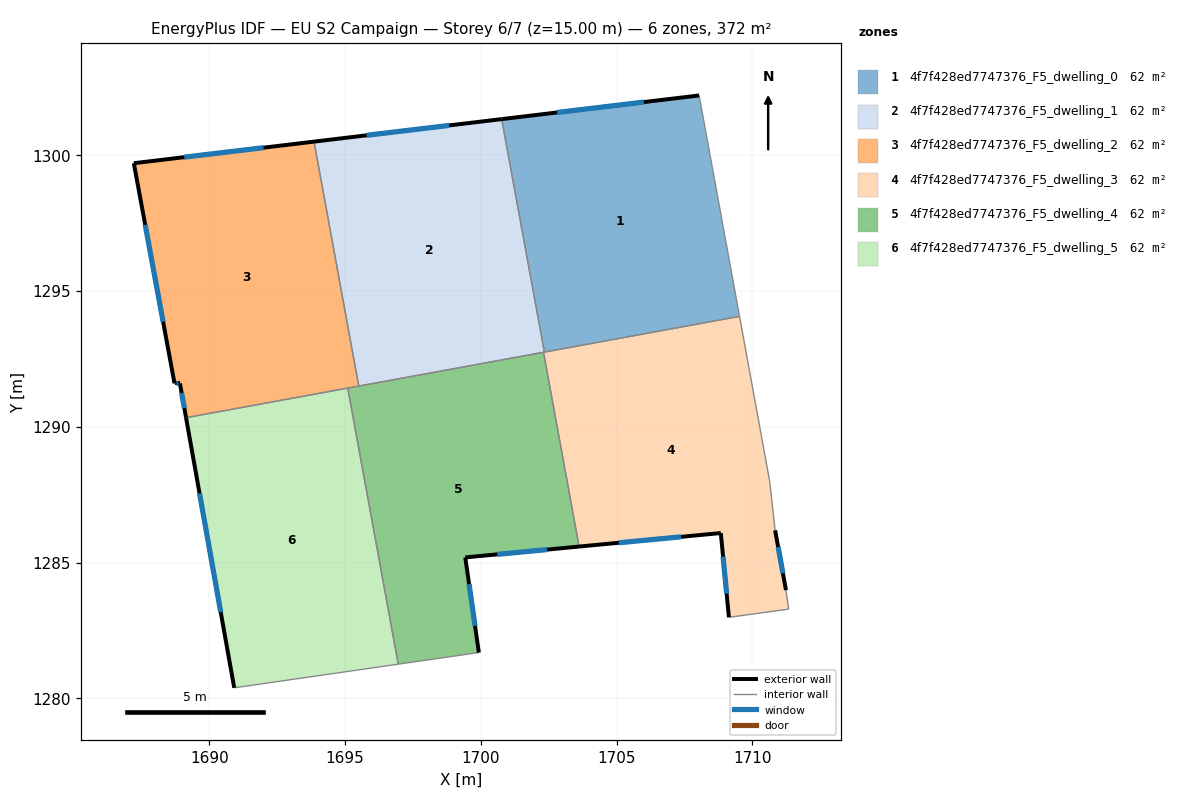
=== STOREY PLAN SPEC (per zone: floor XY polygon, exterior-wall plan segments, windows/doors) ===
zone 1: 4f7f428ed7747376_F5_dwelling_0  (62.1 m²)
  floor: (1708.04, 1302.20) (1709.53, 1294.06) (1702.34, 1292.75) (1700.77, 1301.33)
  exterior wall: (1708.04, 1302.20) – (1700.77, 1301.33)  [7.3 m]
    window: (1706.00, 1301.95) – (1702.81, 1301.57)  [4.2 m²]
  interior walls: 3
zone 2: 4f7f428ed7747376_F5_dwelling_1  (62.1 m²)
  floor: (1700.77, 1301.33) (1702.34, 1292.75) (1695.51, 1291.50) (1693.86, 1300.50)
  exterior wall: (1700.77, 1301.33) – (1693.86, 1300.50)  [7.0 m]
    window: (1698.83, 1301.09) – (1695.80, 1300.73)  [4.0 m²]
  interior walls: 4
zone 3: 4f7f428ed7747376_F5_dwelling_2  (62.1 m²)
  floor: (1693.86, 1300.50) (1695.51, 1291.50) (1689.15, 1290.33) (1688.92, 1291.59) (1688.72, 1291.59) (1687.22, 1299.70)
  exterior wall: (1687.22, 1299.70) – (1688.72, 1291.59)  [8.2 m]
    window: (1687.64, 1297.43) – (1688.30, 1293.87)  [4.8 m²]
  exterior wall: (1693.86, 1300.50) – (1687.22, 1299.70)  [6.7 m]
    window: (1692.00, 1300.27) – (1689.08, 1299.92)  [3.9 m²]
  exterior wall: (1688.92, 1291.59) – (1689.15, 1290.33)  [1.3 m]
    window: (1688.99, 1291.24) – (1689.08, 1290.69)  [0.7 m²]
  exterior wall: (1688.72, 1291.59) – (1688.92, 1291.59)  [0.2 m]
    window: (1688.78, 1291.59) – (1688.87, 1291.59)  [0.1 m²]
  interior walls: 3
zone 4: 4f7f428ed7747376_F5_dwelling_3  (62.1 m²)
  floor: (1709.53, 1294.06) (1710.64, 1287.99) (1710.84, 1286.18) (1711.24, 1283.98) (1711.34, 1283.28) (1709.14, 1282.98) (1708.84, 1286.08) (1703.62, 1285.59) (1702.31, 1292.74)
  exterior wall: (1708.84, 1286.08) – (1709.14, 1282.98)  [3.1 m]
    window: (1708.92, 1285.22) – (1709.05, 1283.85)  [1.8 m²]
  exterior wall: (1703.62, 1285.59) – (1708.84, 1286.08)  [5.2 m]
    window: (1705.08, 1285.73) – (1707.37, 1285.95)  [3.0 m²]
  exterior wall: (1711.24, 1283.98) – (1710.84, 1286.18)  [2.2 m]
    window: (1711.12, 1284.60) – (1710.95, 1285.57)  [1.3 m²]
  interior walls: 7
zone 5: 4f7f428ed7747376_F5_dwelling_4  (62.1 m²)
  floor: (1702.31, 1292.74) (1703.62, 1285.59) (1699.43, 1285.19) (1699.93, 1281.68) (1696.96, 1281.26) (1695.10, 1291.42)
  exterior wall: (1699.43, 1285.19) – (1703.62, 1285.59)  [4.2 m]
    window: (1700.60, 1285.30) – (1702.44, 1285.48)  [2.4 m²]
  exterior wall: (1699.93, 1281.68) – (1699.43, 1285.19)  [3.5 m]
    window: (1699.79, 1282.67) – (1699.57, 1284.21)  [2.1 m²]
  interior walls: 5
zone 6: 4f7f428ed7747376_F5_dwelling_5  (62.1 m²)
  floor: (1695.10, 1291.42) (1696.96, 1281.26) (1690.92, 1280.39) (1689.15, 1290.33)
  exterior wall: (1689.15, 1290.33) – (1690.92, 1280.39)  [10.1 m]
    window: (1689.64, 1287.55) – (1690.42, 1283.17)  [5.9 m²]
  interior walls: 3

=== DERIVED (storey summary) ===
Building: EU S2 Campaign
Storey: 6 of 7  (floor level z = 15.00 m)
Storey gross floor area: 372.5 m²
Zones on this storey: 6
  - 4f7f428ed7747376_F5_dwelling_0: floor 62.1 m²; exterior wall 7.3 m (22.0 m²); 1 window(s) 4.2 m²; WWR 19.3%
  - 4f7f428ed7747376_F5_dwelling_1: floor 62.1 m²; exterior wall 7.0 m (20.9 m²); 1 window(s) 4.0 m²; WWR 19.3%
  - 4f7f428ed7747376_F5_dwelling_2: floor 62.1 m²; exterior wall 16.4 m (49.2 m²); 4 window(s) 9.5 m²; WWR 19.3%
  - 4f7f428ed7747376_F5_dwelling_3: floor 62.1 m²; exterior wall 10.6 m (31.8 m²); 3 window(s) 6.1 m²; WWR 19.3%
  - 4f7f428ed7747376_F5_dwelling_4: floor 62.1 m²; exterior wall 7.7 m (23.2 m²); 2 window(s) 4.5 m²; WWR 19.3%
  - 4f7f428ed7747376_F5_dwelling_5: floor 62.1 m²; exterior wall 10.1 m (30.3 m²); 1 window(s) 5.9 m²; WWR 19.3%
Zone adjacency (shared interzone walls):
  - 4f7f428ed7747376_F5_dwelling_0 ↔ 4f7f428ed7747376_F5_dwelling_1
  - 4f7f428ed7747376_F5_dwelling_0 ↔ 4f7f428ed7747376_F5_dwelling_3
  - 4f7f428ed7747376_F5_dwelling_1 ↔ 4f7f428ed7747376_F5_dwelling_2
  - 4f7f428ed7747376_F5_dwelling_1 ↔ 4f7f428ed7747376_F5_dwelling_3
  - 4f7f428ed7747376_F5_dwelling_1 ↔ 4f7f428ed7747376_F5_dwelling_4
  - 4f7f428ed7747376_F5_dwelling_2 ↔ 4f7f428ed7747376_F5_dwelling_4
  - 4f7f428ed7747376_F5_dwelling_2 ↔ 4f7f428ed7747376_F5_dwelling_5
  - 4f7f428ed7747376_F5_dwelling_3 ↔ 4f7f428ed7747376_F5_dwelling_4
  - 4f7f428ed7747376_F5_dwelling_4 ↔ 4f7f428ed7747376_F5_dwelling_5